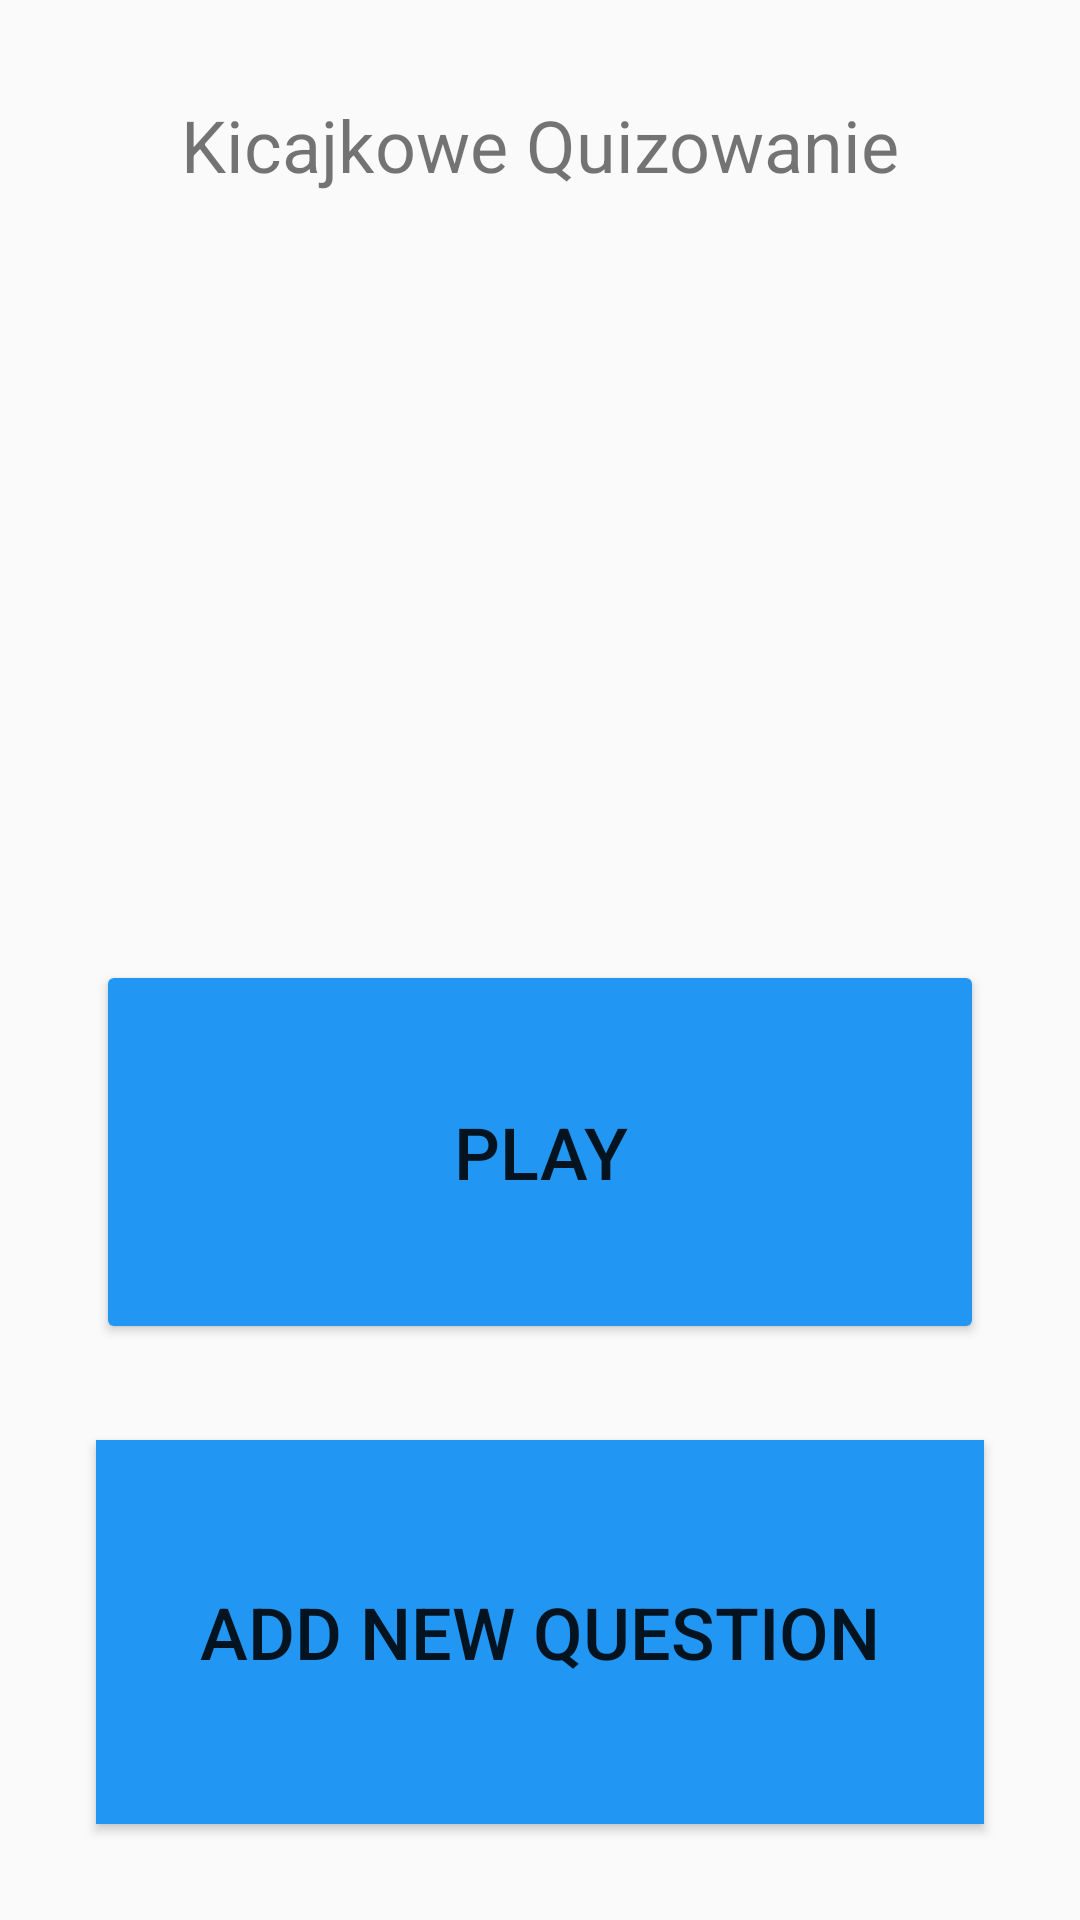

Reconstruct the res/layout file that produces this screen, plus the resources it refers to.
<!-- AndroidManifest.xml: application theme Theme.ProjektQuizowanie -->
<!-- res/layout/fragment_one.xml -->
<?xml version="1.0" encoding="utf-8"?>
<android.support.constraint.ConstraintLayout xmlns:android="http://schemas.android.com/apk/res/android"
    xmlns:app="http://schemas.android.com/apk/res-auto"
    xmlns:tools="http://schemas.android.com/tools"
    android:layout_width="match_parent"
    android:layout_height="match_parent">

    <TextView
        android:id="@+id/Title"
        android:layout_width="wrap_content"
        android:layout_height="0dp"
        android:layout_marginTop="32dp"
        android:text="@string/kicajkowe_quizowanie"
        android:textAlignment="center"
        android:textSize="24sp"
        app:layout_constraintEnd_toEndOf="parent"
        app:layout_constraintStart_toStartOf="parent"
        app:layout_constraintTop_toTopOf="parent" />

    <Button
        android:id="@+id/ButtonPlay"
        android:layout_width="0dp"
        android:layout_height="128dp"
        android:layout_marginStart="32dp"
        android:layout_marginEnd="32dp"
        android:layout_marginBottom="32dp"
        android:backgroundTint="#2196F3"
        android:text="@string/play"
        android:textAlignment="center"
        android:textSize="24sp"
        app:layout_constraintBottom_toTopOf="@+id/buttonAdd"
        app:layout_constraintEnd_toEndOf="parent"
        app:layout_constraintStart_toStartOf="parent" />

    <Button
        android:id="@+id/buttonAdd"
        android:layout_width="0dp"
        android:layout_height="128dp"
        android:layout_marginStart="32dp"
        android:layout_marginEnd="32dp"
        android:layout_marginBottom="32dp"
        android:background="#2196F3"
        android:text="@string/add_new_question"
        android:textAlignment="center"
        android:textSize="24sp"
        app:layout_constraintBottom_toBottomOf="parent"
        app:layout_constraintEnd_toEndOf="parent"
        app:layout_constraintStart_toStartOf="parent" />
</android.support.constraint.ConstraintLayout>
<!-- resources referenced by this layout -->
<resources>
  <string name="add_new_question">Add new question</string>
  <string name="kicajkowe_quizowanie">Kicajkowe Quizowanie</string>
  <string name="play">Play</string>
  <style name="Theme.ProjektQuizowanie" parent="Theme.AppCompat.Light.DarkActionBar">
          
          <item name="colorPrimary">@color/purple_500</item>
          <item name="colorPrimaryDark">@color/purple_700</item>
          <item name="colorAccent">@color/teal_200</item>
          
      </style>
  <!-- not gathered from this repository: default colours our renderer supplied (Android Studio template values) -->
  <color name="purple_500">#FF6200EE</color>
  <color name="purple_700">#FF3700B3</color>
  <color name="teal_200">#FF03DAC5</color>
</resources>
